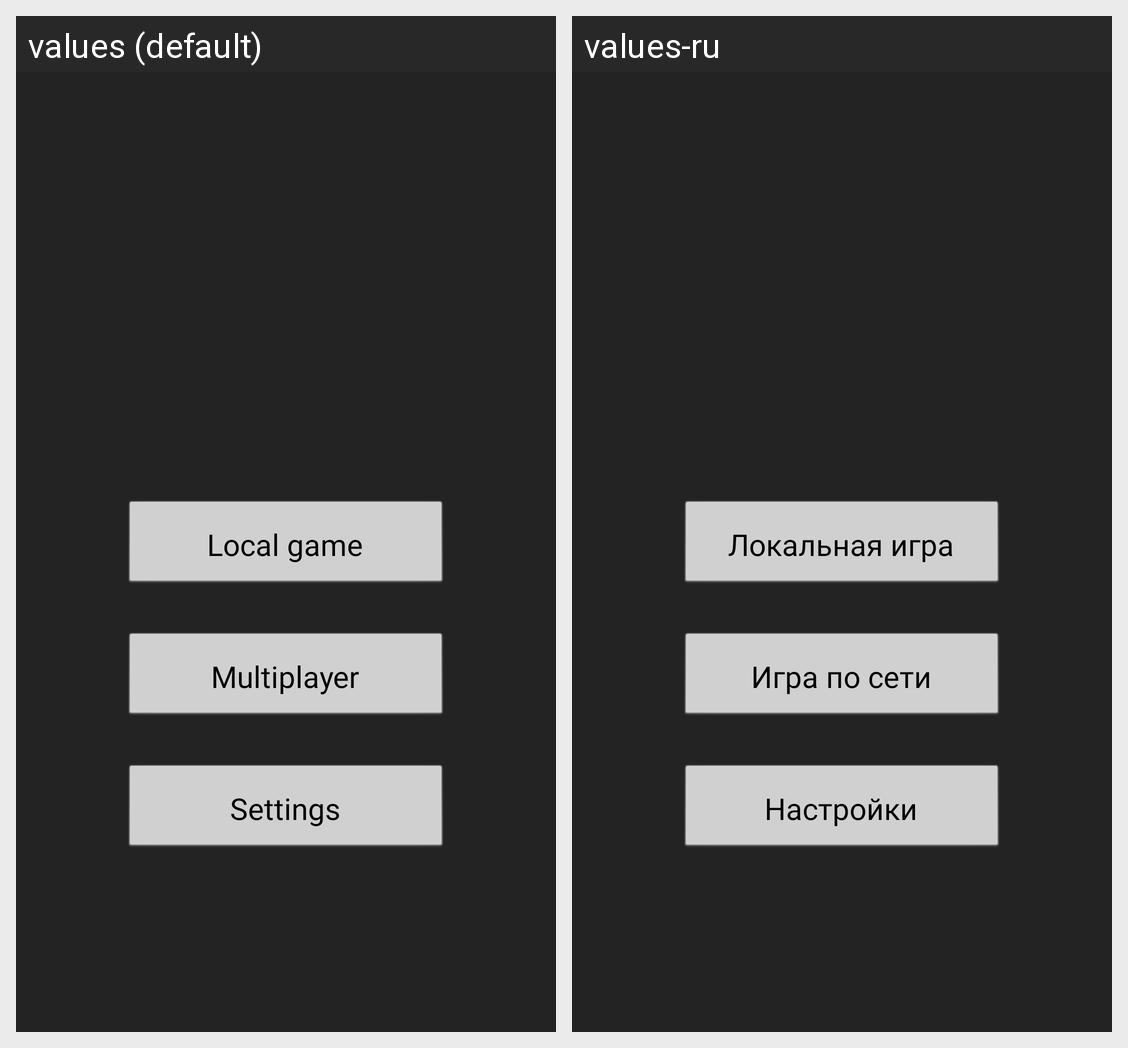

For this localized Android screen grid, give each drawn string resource with its value in every locale shown.
Android screen res/layout/activity_main_menu.xml rendered under 2 locales, left to right: values (default), values-ru. Device: Nexus 5 (rendered at 1080×1920; each locale shown at half size, 540×960, under a caption strip naming it); theme Theme.Mafia.
Strings drawn on this screen, with the default value and each locale's value (text and hints the layout hard-codes, and strings that could not be matched under every locale, appear in the picture but are not listed):

buttonLocalGame
  values: Local game
  values-ru: Локальная игра

buttonMultiplayerGame
  values: Multiplayer
  values-ru: Игра по сети

buttonSetting
  values: Settings
  values-ru: Настройки
